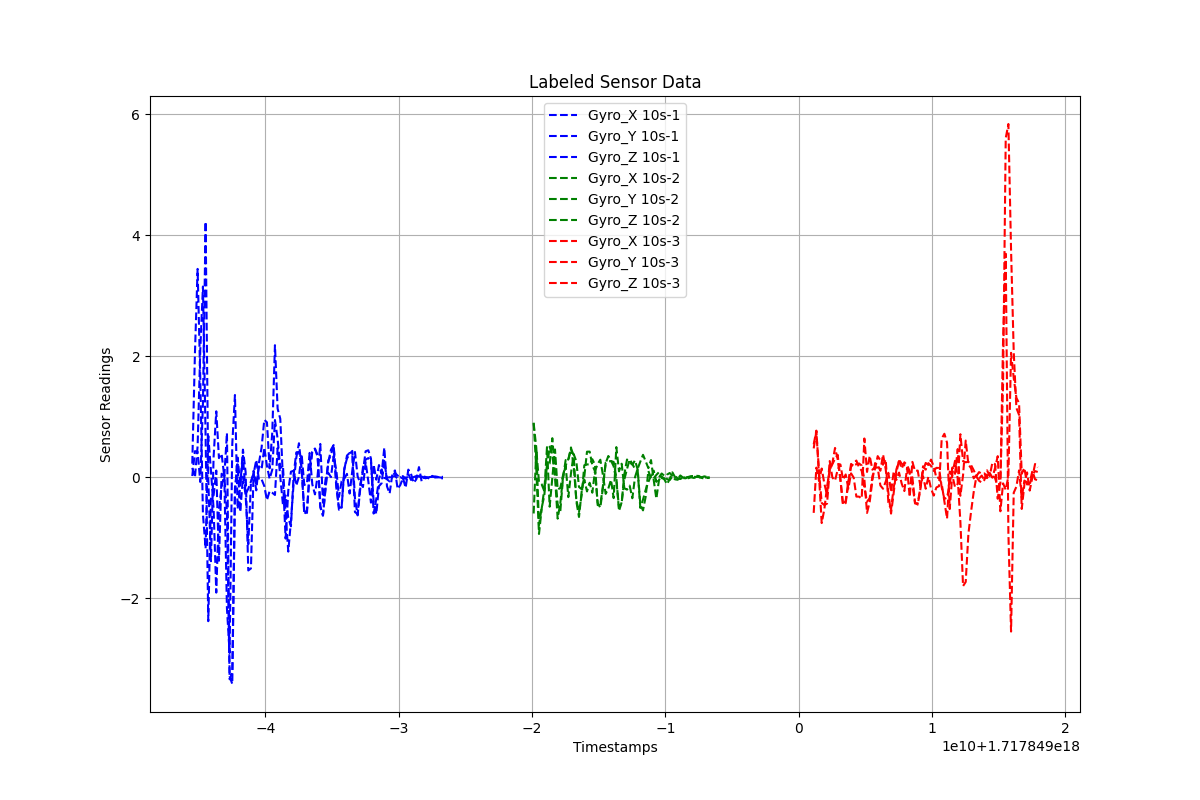

Values plotted in this chart, from the file beside it:
Timestamps, Gyro_X, Gyro_Y, Gyro_Z, Label
1.717848954522298e+18, 0.2238, 0.01933, 0.1545, 10s-1
1.717848954722298e+18, 2.047, 0.4304, -0.00274, 10s-1
1.717848954922298e+18, 3.443, 0.4226, 0.5108, 10s-1
1.717848955122298e+18, 1.636, -0.07968, 2.103, 10s-1
1.717848955322298e+18, -0.6142, 1.223, 3.152, 10s-1
1.717848955522298e+18, -1.179, 4.223, 0.6717, 10s-1
1.717848955722298e+18, 0.6828, -0.02985, -2.381, 10s-1
1.717848955922298e+18, 0.1072, -1.389, -0.3314, 10s-1
1.717848956122298e+18, -0.5208, 0.3356, -0.3005, 10s-1
1.717848956322298e+18, -1.908, 1.089, 0.1096, 10s-1
1.717848956522298e+18, -0.5213, 0.3152, -1.382, 10s-1
1.717848956722298e+18, -0.1556, 0.3874, 0.05656, 10s-1
1.717848956922298e+18, 0.03833, 0.007306, 0.02128, 10s-1
1.717848957122298e+18, -2.17, 0.7306, -0.5651, 10s-1
1.717848957322298e+18, -2.906, -3.293, -3.341, 10s-1
1.717848957522298e+18, 0.5473, -3.419, -3.23, 10s-1
1.717848957722298e+18, 1.359, -0.2888, -0.1764, 10s-1
1.717848957922298e+18, -0.526, 0.3246, 0.2098, 10s-1
1.717848958122298e+18, -0.1369, -0.1314, -0.5731, 10s-1
1.717848958322298e+18, 0.4554, 0.3523, 0.005037, 10s-1
1.717848958522298e+18, 0.08508, -0.2806, -0.2958, 10s-1
1.717848958722298e+18, -1.542, -0.191, -1.109, 10s-1
1.717848958922298e+18, -1.509, -0.06984, -0.08748, 10s-1
1.717848959122298e+18, 0.1063, 0.06784, 0.05994, 10s-1
1.717848959322298e+18, -0.1349, -0.2174, 0.2845, 10s-1
1.717848959522298e+18, 0.1792, 0.2353, -0.04378, 10s-1
1.717848959722298e+18, 0.131, 0.4924, -0.03637, 10s-1
1.717848959922298e+18, 0.4877, 0.9482, -0.1465, 10s-1
1.717848960122298e+18, 0.1868, 0.907, -0.3782, 10s-1
1.717848960322298e+18, -0.02699, 0.1465, -0.2305, 10s-1
1.717848960522298e+18, 0.1261, 0.7414, -0.2574, 10s-1
1.717848960722298e+18, 0.9452, 2.182, -0.2941, 10s-1
1.717848960922298e+18, 0.6346, 1.132, 0.4803, 10s-1
1.717848961122298e+18, 0.1498, 0.9644, 0.003615, 10s-1
1.717848961322298e+18, 0.188, -0.03774, -0.4578, 10s-1
1.717848961522298e+18, -0.627, -1.015, -0.3016, 10s-1
1.717848961722298e+18, -1.23, -0.2159, -0.6749, 10s-1
1.717848961922298e+18, -0.7205, 0.09103, -0.8123, 10s-1
1.717848962122298e+18, -0.1058, 0.1063, 0.03942, 10s-1
1.717848962322298e+18, 0.3228, -0.14, 0.4087, 10s-1
1.717848962522298e+18, 0.5609, 0.008756, 0.4161, 10s-1
1.717848962722298e+18, 0.1466, 0.3791, 0.1416, 10s-1
1.717848962922298e+18, -0.6161, -0.1285, -0.5628, 10s-1
1.717848963122298e+18, -0.5395, -0.1105, -0.5912, 10s-1
1.717848963322298e+18, 0.04771, 0.4013, 0.1151, 10s-1
1.717848963522298e+18, 0.4188, -0.1177, 0.444, 10s-1
1.717848963722298e+18, 0.4739, -0.2845, 0.4673, 10s-1
1.717848963922298e+18, 0.3354, 0.02897, 0.3667, 10s-1
1.717848964122298e+18, -0.4746, 0.5497, -0.5018, 10s-1
1.717848964322298e+18, -0.6384, -0.4219, -0.6271, 10s-1
1.717848964522298e+18, -0.1472, -0.02837, -0.1829, 10s-1
1.717848964722298e+18, 0.2755, 0.07126, 0.2444, 10s-1
1.717848964922298e+18, 0.3661, 0.0008577, 0.4543, 10s-1
1.717848965122298e+18, 0.5355, 0.3486, 0.5312, 10s-1
1.717848965322298e+18, -0.08732, 0.1182, -0.1715, 10s-1
1.717848965522298e+18, -0.5382, -0.3257, -0.501, 10s-1
1.717848965722298e+18, -0.4966, -0.06578, -0.5047, 10s-1
1.717848965922298e+18, 0.1427, -0.02394, 0.1203, 10s-1
1.717848966122298e+18, 0.3079, 0.05504, 0.3575, 10s-1
1.717848966322298e+18, 0.3837, -0.2702, 0.4007, 10s-1
... 188 more rows
